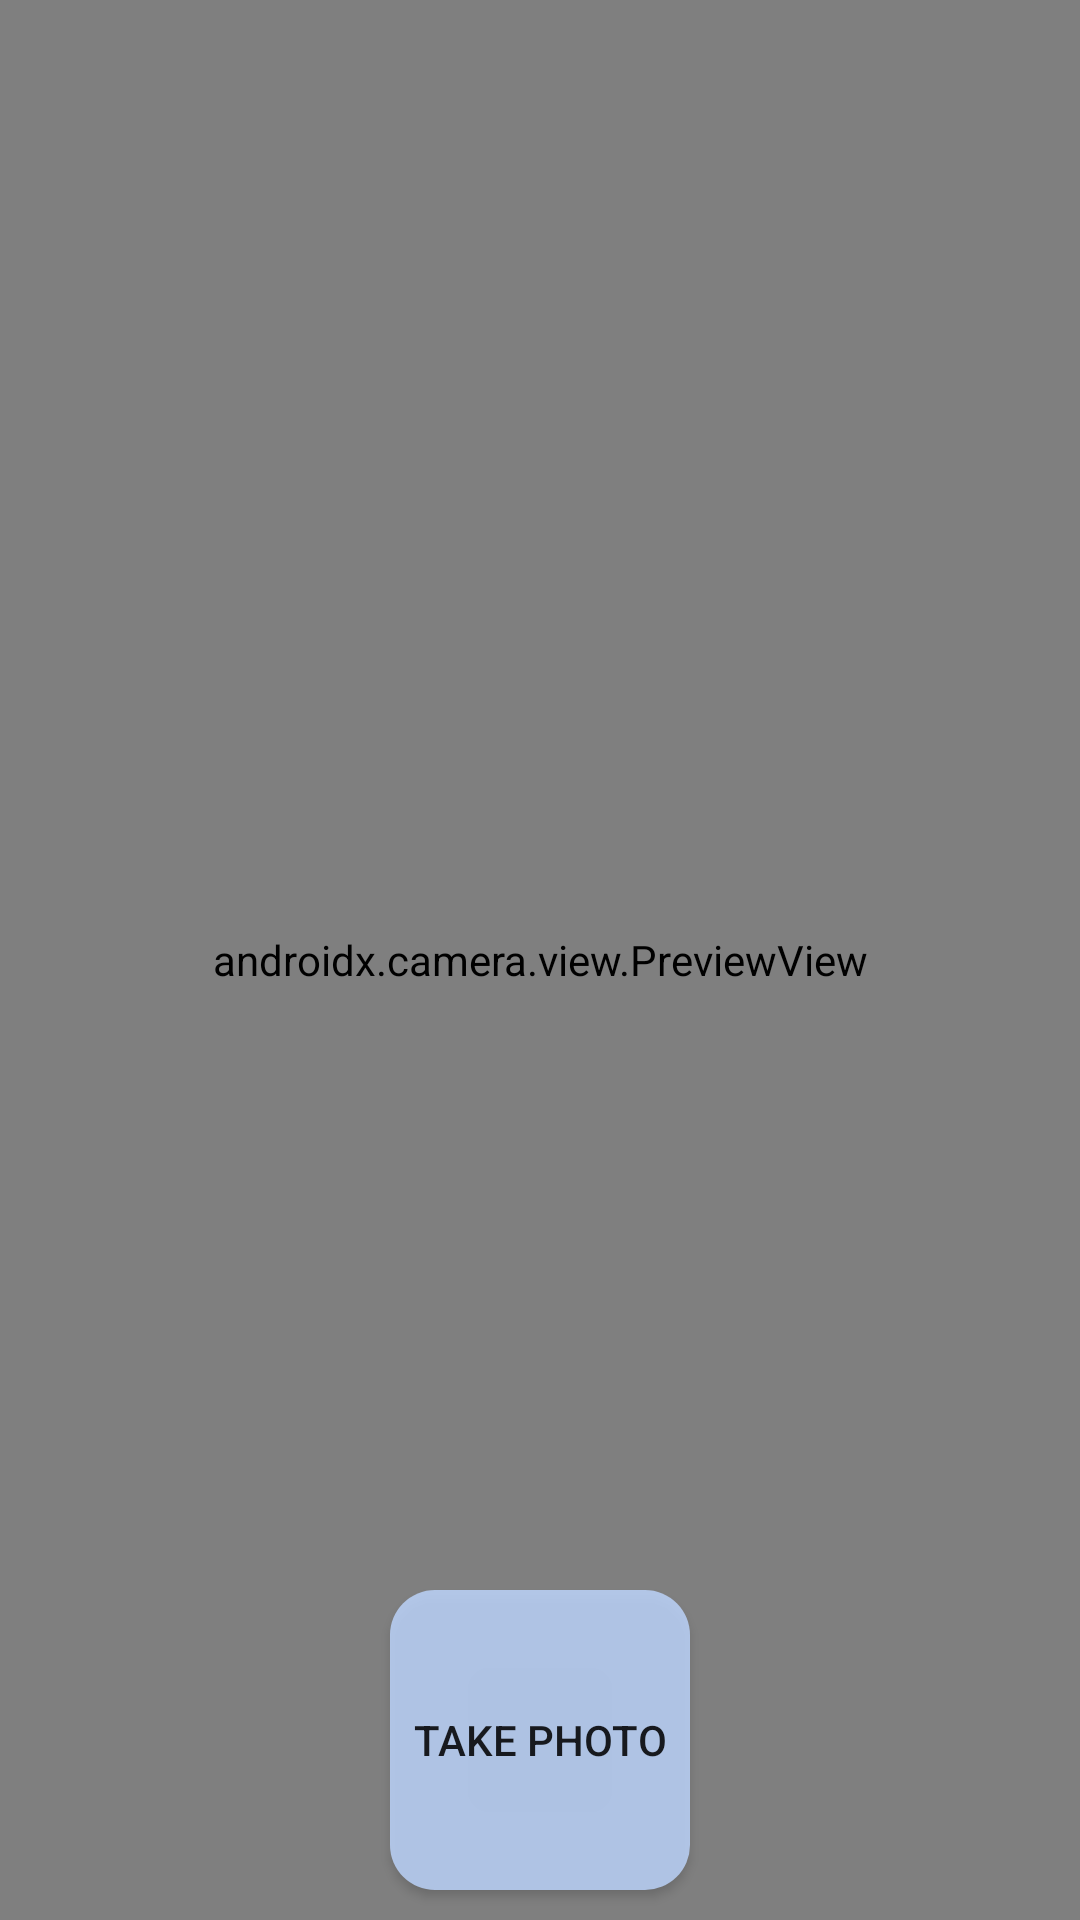

This screen was rendered from an Android layout file. Write that file and the resources it references.
<!-- AndroidManifest.xml: application theme Theme.M08MapsApp -->
<!-- res/layout/fragment_photo.xml -->
<?xml version="1.0" encoding="utf-8"?>
<androidx.constraintlayout.widget.ConstraintLayout xmlns:android="http://schemas.android.com/apk/res/android"
    xmlns:app="http://schemas.android.com/apk/res-auto"
    xmlns:tools="http://schemas.android.com/tools"
    android:layout_width="match_parent"
    android:layout_height="match_parent"
    tools:context=".view.PhotoFragment">

    <Button
        android:id="@+id/camera_capture_button"
        android:background="@drawable/shape_btn_background"
        android:layout_marginBottom="10dp"
        android:layout_width="100dp"
        android:layout_height="100dp"
        android:elevation="2dp"
        android:scaleType="fitCenter"
        android:text="Take Photo"
        app:layout_constraintBottom_toBottomOf="parent"
        app:layout_constraintEnd_toEndOf="parent"
        app:layout_constraintStart_toStartOf="parent" />
    <androidx.camera.view.PreviewView
        android:id="@+id/viewFinder"
        android:layout_width="match_parent"
        android:layout_height="match_parent" />

</androidx.constraintlayout.widget.ConstraintLayout>
<!-- resources referenced by this layout -->
<resources>
  <!-- drawable shape_btn_background (drawable) -->
  <?xml version="1.0" encoding="utf-8"?>
  <shape xmlns:android="http://schemas.android.com/apk/res/android">
      <solid android:color="#D0BFD7FF"/>
      <corners android:radius="15dp" />
  
  </shape>
  <style name="Theme.M08MapsApp" parent="Theme.MaterialComponents.DayNight.DarkActionBar">
          
          <item name="colorPrimary">@color/blue1</item>
          <item name="colorPrimaryVariant">@color/blue2</item>
          <item name="colorOnPrimary">@color/dark_blue</item>
          
          <item name="colorSecondary">@color/blue1</item>
          <item name="colorSecondaryVariant">@color/teal_200</item>
          <item name="colorOnSecondary">@color/black</item>
          
          <item name="android:statusBarColor">?attr/colorPrimaryVariant</item>
          
      </style>
  <color name="blue1">#9BB1FF</color>
  <color name="blue2">#BFD7FF</color>
  <color name="dark_blue">#14213d</color>
  <color name="teal_200">#FF03DAC5</color>
  <color name="black">#FF000000</color>
</resources>
